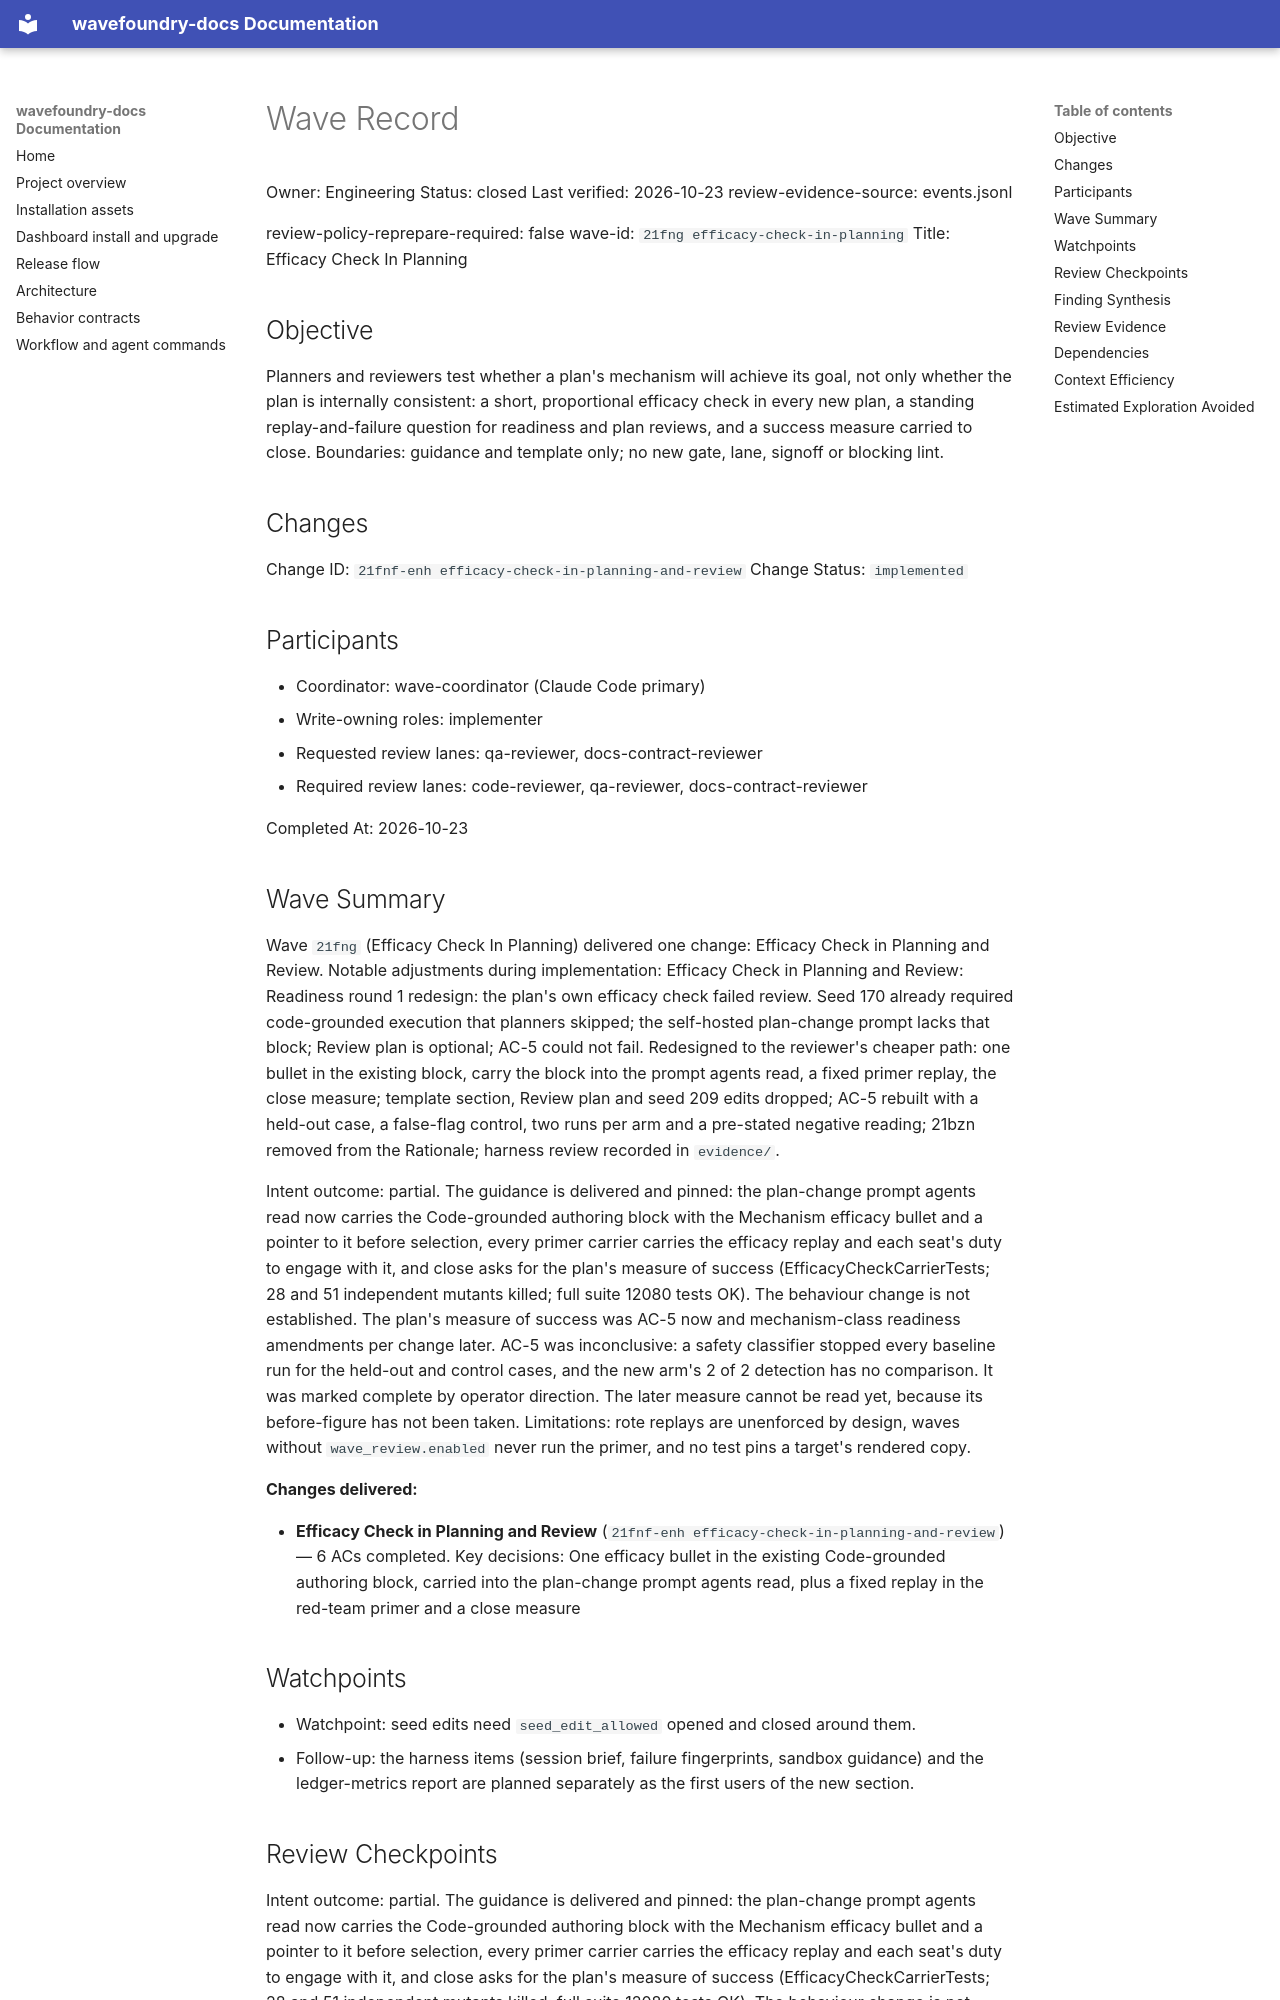

repository: coryhacking/wavefoundry · page: waves/21fng efficacy-check-in-planning/wave/index.html · generator: mkdocs

# Wave Record

Owner: Engineering
Status: closed
Last verified: 2026-10-23
review-evidence-source: events.jsonl

review-policy-reprepare-required: false
wave-id: `21fng efficacy-check-in-planning`
Title: Efficacy Check In Planning

## Objective

Planners and reviewers test whether a plan's mechanism will achieve its goal, not only whether the plan is internally consistent: a short, proportional efficacy check in every new plan, a standing replay-and-failure question for readiness and plan reviews, and a success measure carried to close. Boundaries: guidance and template only; no new gate, lane, signoff or blocking lint.

## Changes

Change ID: `21fnf-enh efficacy-check-in-planning-and-review`
Change Status: `implemented`

## Participants

- Coordinator: wave-coordinator (Claude Code primary)
- Write-owning roles: implementer
- Requested review lanes: qa-reviewer, docs-contract-reviewer
- Required review lanes: code-reviewer, qa-reviewer, docs-contract-reviewer

Completed At: 2026-10-23

## Wave Summary

Wave `21fng` (Efficacy Check In Planning) delivered one change: Efficacy Check in Planning and Review. Notable adjustments during implementation: Efficacy Check in Planning and Review: Readiness round 1 redesign: the plan's own efficacy check failed review. Seed 170 already required code-grounded execution that planners skipped; the self-hosted plan-change prompt lacks that block; Review plan is optional; AC-5 could not fail. Redesigned to the reviewer's cheaper path: one bullet in the existing block, carry the block into the prompt agents read, a fixed primer replay, the close measure; template section, Review plan and seed 209 edits dropped; AC-5 rebuilt with a held-out case, a false-flag control, two runs per arm and a pre-stated negative reading; 21bzn removed from the Rationale; harness review recorded in `evidence/`.

Intent outcome: partial. The guidance is delivered and pinned: the plan-change prompt agents read now carries the Code-grounded authoring block with the Mechanism efficacy bullet and a pointer to it before selection, every primer carrier carries the efficacy replay and each seat's duty to engage with it, and close asks for the plan's measure of success (EfficacyCheckCarrierTests; 28 and 51 independent mutants killed; full suite 12080 tests OK). The behaviour change is not established. The plan's measure of success was AC-5 now and mechanism-class readiness amendments per change later. AC-5 was inconclusive: a safety classifier stopped every baseline run for the held-out and control cases, and the new arm's 2 of 2 detection has no comparison. It was marked complete by operator direction. The later measure cannot be read yet, because its before-figure has not been taken. Limitations: rote replays are unenforced by design, waves without `wave_review.enabled` never run the primer, and no test pins a target's rendered copy.

**Changes delivered:**

- **Efficacy Check in Planning and Review** (`21fnf-enh efficacy-check-in-planning-and-review`) — 6 ACs completed. Key decisions: One efficacy bullet in the existing Code-grounded authoring block, carried into the plan-change prompt agents read, plus a fixed replay in the red-team primer and a close measure
## Watchpoints

- Watchpoint: seed edits need `seed_edit_allowed` opened and closed around them.
- Follow-up: the harness items (session brief, failure fingerprints, sandbox guidance) and the ledger-metrics report are planned separately as the first users of the new section.

## Review Checkpoints

Intent outcome: partial. The guidance is delivered and pinned: the plan-change prompt agents read now carries the Code-grounded authoring block with the Mechanism efficacy bullet and a pointer to it before selection, every primer carrier carries the efficacy replay and each seat's duty to engage with it, and close asks for the plan's measure of success (EfficacyCheckCarrierTests; 28 and 51 independent mutants killed; full suite 12080 tests OK). The behaviour change is not established. The plan's measure of success was AC-5 now and mechanism-class readiness amendments per change later. AC-5 was inconclusive: a safety classifier stopped every baseline run for the held-out and control cases, and the new arm's 2 of 2 detection has no comparison. It was marked complete by operator direction. The later measure cannot be read yet, because its before-figure has not been taken. Limitations: rote replays are unenforced by design, waves without `wave_review.enabled` never run the primer, and no test pins a target's rendered copy.
